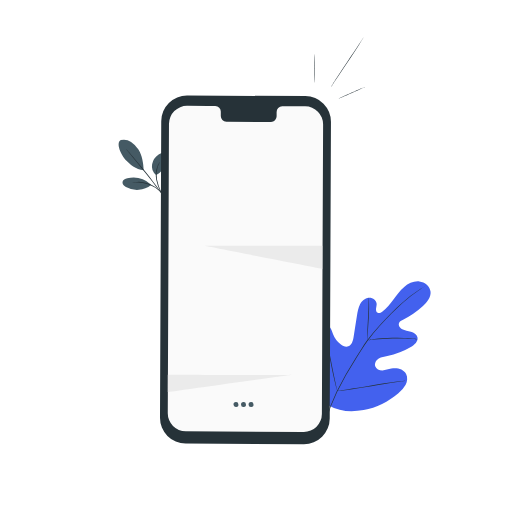
t = 0.00 s
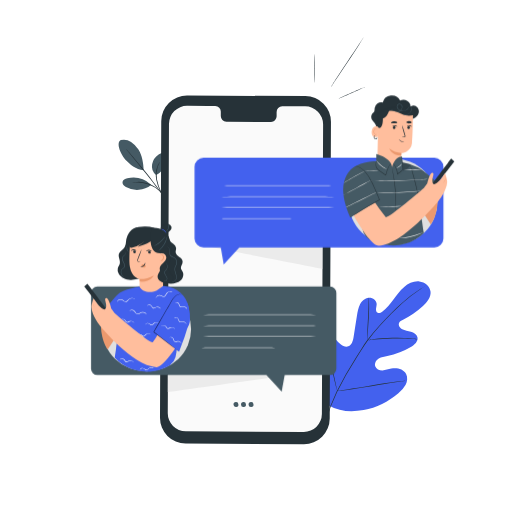
t = 1.00 s
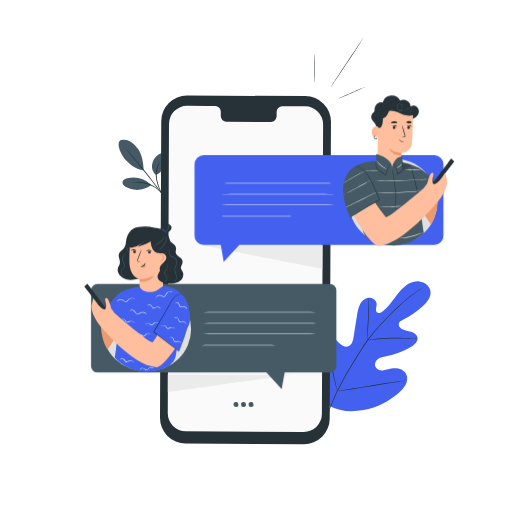
t = 1.19 s
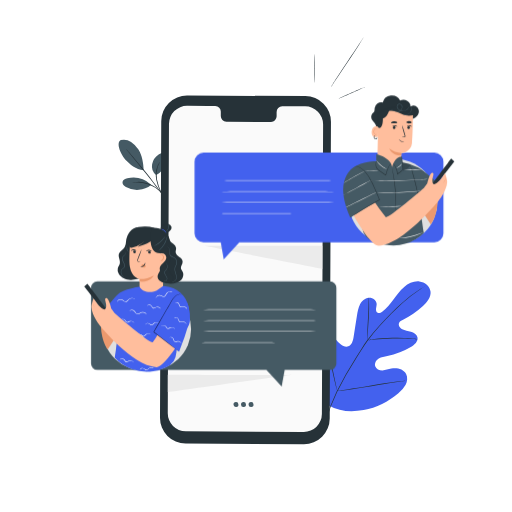
t = 1.38 s
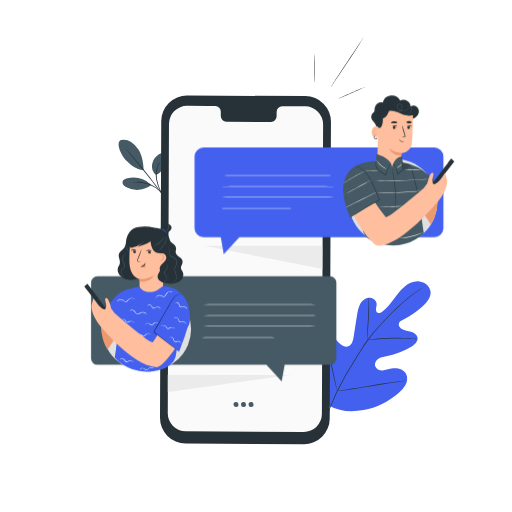
t = 1.75 s
t = 2.13 s: frame unchanged from t = 1.38 s, image omitted

The animated SVG that drew these frames (rendered in a browser with its animation timeline set to each time). Animation: 3 CSS @keyframes rules; one cycle of 2.50 s, repeats indefinitely.

<svg class="animated" id="freepik_stories-messages" xmlns="http://www.w3.org/2000/svg" viewBox="0 0 500 500" version="1.1" xmlns:xlink="http://www.w3.org/1999/xlink" xmlns:svgjs="http://svgjs.com/svgjs"><style>svg#freepik_stories-messages:not(.animated) .animable {opacity: 0;}svg#freepik_stories-messages.animated #freepik--speech-bubbles--inject-41 {animation: 1s 1 forwards ease-out slideUp,1.5s Infinite  linear floating;animation-delay: 0s,1s;}svg#freepik_stories-messages.animated #freepik--character-2--inject-41 {animation: 1s 1 forwards cubic-bezier(.36,-0.01,.5,1.38) slideLeft;animation-delay: 0s;}svg#freepik_stories-messages.animated #freepik--character-1--inject-41 {animation: 1s 1 forwards cubic-bezier(.36,-0.01,.5,1.38) slideLeft;animation-delay: 0s;}            @keyframes slideUp {                0% {                    opacity: 0;                    transform: translateY(30px);                }                100% {                    opacity: 1;                    transform: inherit;                }            }                    @keyframes floating {                0% {                    opacity: 1;                    transform: translateY(0px);                }                50% {                    transform: translateY(-10px);                }                100% {                    opacity: 1;                    transform: translateY(0px);                }            }                    @keyframes slideLeft {                0% {                    opacity: 0;                    transform: translateX(-30px);                }                100% {                    opacity: 1;                    transform: translateX(0);                }            }        </style><g id="freepik--Plants--inject-41" class="animable" style="transform-origin: 268.186px 274.348px;"><path d="M320.6,395.65c-16.93-16.49-17.21-42-12.81-64.15.74-3.7,1-7.69,3.28-10.67s6.79-4.53,9.87-2.41c2.55,1.75,3.23,5.16,4.34,8.07a21.94,21.94,0,0,0,7.36,9.76c2.17,1.62,5,2.85,7.52,1.95,3.5-1.25,4.61-5.62,5.19-9.32q1.62-10.36,3.26-20.71c.58-3.71,1.19-7.49,2.91-10.81s4.81-6.17,8.49-6.58,7.7,2.33,7.85,6.08a34.93,34.93,0,0,1-.65,4.62c-.15,1.55.29,3.37,1.68,4s3.06-.13,4.34-1c4.43-3.11,7.81-7.49,11-11.88s6.36-8.91,10.5-12.42,9.45-5.95,14.8-5.38S420,279.56,420.48,285s-3.42,10.23-7.42,13.91a83.87,83.87,0,0,1-19.88,13.58c-1.3.64-2.71,1.32-3.38,2.62-1.21,2.34.73,5.17,3,6.38,2.61,1.37,5.64,1.57,8.47,2.39s5.75,2.59,6.4,5.5c.89,4-2.92,7.47-6.46,9.56a71.68,71.68,0,0,1-22.92,8.66c-2.88.55-5.89.95-8.4,2.51s-4.37,4.66-3.47,7.48,4.16,4.22,7.1,4.16,5.74-1.2,8.63-1.78c5.4-1.08,11.91.34,14.44,5.27,1.67,3.24,1.2,7.29-.45,10.56a27.29,27.29,0,0,1-7.1,8.23c-9.72,8.22-21.41,14.21-33.88,16.37s-23.57,1.48-34.59-4.73" style="fill: rgb(67, 97, 238); transform-origin: 362.957px 338.116px;" id="elybwaqck3zh" class="animable"></path><path d="M317.6,412.13a164.56,164.56,0,0,1,11-29.51,337,337,0,0,1,19-33.54l5.44-8.53c1.79-2.8,3.56-5.58,5.47-8.18A167.55,167.55,0,0,1,370.34,318c4-4.39,7.9-8.4,11.61-12.13s7.23-7.12,10.58-10.08a133,133,0,0,1,16.8-12.8c2.1-1.35,3.76-2.35,4.89-3l1.3-.75A2.73,2.73,0,0,1,416,279a3,3,0,0,1-.42.3l-1.26.8c-1.11.69-2.74,1.72-4.81,3.11a138.87,138.87,0,0,0-16.63,12.94c-3.32,3-6.81,6.39-10.5,10.12s-7.59,7.77-11.54,12.15a169.72,169.72,0,0,0-11.72,14.32c-1.89,2.59-3.65,5.35-5.44,8.15s-3.59,5.65-5.43,8.53a347.12,347.12,0,0,0-19,33.45,167.62,167.62,0,0,0-11.14,29.35" style="fill: rgb(38, 50, 56); transform-origin: 366.8px 345.61px;" id="elqtzjs378uyh" class="animable"></path><path d="M358.74,332.37a8.2,8.2,0,0,1-.1-1.64c0-1.05,0-2.58,0-4.46.08-3.77.37-9,.7-14.71s.56-10.92.58-14.69c0-1.88,0-3.4,0-4.45a7.07,7.07,0,0,1,.06-1.64,8.24,8.24,0,0,1,.21,1.63c.1,1,.17,2.57.22,4.46.1,3.77,0,9-.38,14.73s-.66,10.78-.91,14.69c-.09,1.76-.17,3.25-.24,4.45A7,7,0,0,1,358.74,332.37Z" style="fill: rgb(38, 50, 56); transform-origin: 359.54px 311.575px;" id="elhwb0n4ipki7" class="animable"></path><path d="M407.77,331.27a9.72,9.72,0,0,1-1.93-.08c-1.24-.09-3-.24-5.25-.34-4.44-.24-10.57-.36-17.35-.2s-12.9.59-17.33,1c-2.21.2-4,.41-5.23.55a10.31,10.31,0,0,1-1.94.15,10.88,10.88,0,0,1,1.9-.42c1.23-.22,3-.5,5.22-.77,4.43-.56,10.57-1.05,17.37-1.23a170.7,170.7,0,0,1,17.39.41c2.22.17,4,.38,5.25.56A9.89,9.89,0,0,1,407.77,331.27Z" style="fill: rgb(38, 50, 56); transform-origin: 383.255px 331.109px;" id="elu8ixjooci1j" class="animable"></path><path d="M329.37,381.84s-.1-.21-.23-.63-.32-1.11-.54-1.86c-.45-1.61-1.05-4-1.75-6.87-1.4-5.83-3.08-13.93-4.82-22.91s-3.35-17.08-4.63-22.93c-.63-2.84-1.15-5.18-1.53-6.92-.17-.75-.3-1.38-.41-1.89a2.54,2.54,0,0,1-.1-.67,2.27,2.27,0,0,1,.24.64c.14.5.31,1.11.53,1.85.45,1.61,1.05,4,1.75,6.88,1.4,5.82,3.09,13.93,4.82,22.91s3.35,17.08,4.63,22.93c.63,2.84,1.15,5.18,1.53,6.92.17.75.3,1.37.41,1.88A2.63,2.63,0,0,1,329.37,381.84Z" style="fill: rgb(38, 50, 56); transform-origin: 322.365px 349.5px;" id="elcltk5h8163h" class="animable"></path><path d="M395.92,371.82a2.57,2.57,0,0,1-.67.15l-1.94.32-7.13,1.08c-6,.92-14.31,2.29-23.48,3.8s-17.49,2.81-23.53,3.6c-3,.4-5.47.7-7.16.87l-2,.19a2.22,2.22,0,0,1-.68,0,3.22,3.22,0,0,1,.67-.15l1.93-.32,7.13-1.08c6-.92,14.32-2.28,23.49-3.8s17.49-2.81,23.53-3.6c3-.4,5.46-.7,7.16-.87l2-.18A2.15,2.15,0,0,1,395.92,371.82Z" style="fill: rgb(38, 50, 56); transform-origin: 362.625px 376.827px;" id="elvvdg16hr6qd" class="animable"></path><path d="M152.38,170.79a11.13,11.13,0,0,1-3.83-10.5,14.8,14.8,0,0,1,6.36-9.48c1.49-1,3.34-1.84,5.08-1.33a4.78,4.78,0,0,1,3.08,3.72,9.64,9.64,0,0,1-.58,5c-1.9,5.48-4.74,10.44-10.11,12.62" style="fill: rgb(69, 90, 100); transform-origin: 155.777px 160.073px;" id="el5kbqy0repm3" class="animable"></path><path d="M147.31,180.15a26,26,0,0,0-23-6c-2,.47-4.35,1.55-4.68,3.62s1.51,3.84,3.33,4.9a22.26,22.26,0,0,0,24.61-2" style="fill: rgb(69, 90, 100); transform-origin: 133.581px 179.497px;" id="elmi2dz4y3sje" class="animable"></path><path d="M118,136.81A13.06,13.06,0,0,1,128,138.55a22.92,22.92,0,0,1,7.2,7.52c3.62,5.72,4.9,13.42,5.06,20.19-7.52-.3-13.94-6.21-17-9.42-4.86-5.06-10.56-17.15-5.32-20" style="fill: rgb(69, 90, 100); transform-origin: 128.056px 151.368px;" id="elcoijh2klnoq" class="animable"></path><path d="M158.68,190.38a27.69,27.69,0,0,1-1.88-2.84,47.66,47.66,0,0,1-4.23-12.07,23.87,23.87,0,0,1,.94-12.73,15.63,15.63,0,0,1,1.81-3.45,4.74,4.74,0,0,1,.93-1.09,33.32,33.32,0,0,0-2.24,4.72,25.18,25.18,0,0,0-.7,12.42,55.55,55.55,0,0,0,4,12" style="fill: rgb(38, 50, 56); transform-origin: 155.394px 174.29px;" id="elr0b7i0nz61f" class="animable"></path><path d="M158.75,190.47l-3.92-5.05c-3.29-4.27-7.86-10.16-13-16.6s-9.85-12.2-13.27-16.36l-4-5a13.51,13.51,0,0,1-1.42-1.87,14.92,14.92,0,0,1,1.64,1.68c1,1.12,2.47,2.75,4.24,4.79,3.53,4.08,8.32,9.8,13.46,16.24s9.63,12.39,12.82,16.75c1.6,2.18,2.87,4,3.73,5.19" style="fill: rgb(38, 50, 56); transform-origin: 141.085px 168.03px;" id="el2ureiq8j9ph" class="animable"></path><path d="M129,178.58a4.24,4.24,0,0,1,1.3-.4,10,10,0,0,1,1.57-.3,19.19,19.19,0,0,1,2.11-.23,27.47,27.47,0,0,1,5.53.21,31.6,31.6,0,0,1,6.55,1.71,32.13,32.13,0,0,1,6,3.17,27.45,27.45,0,0,1,4.21,3.58,18.8,18.8,0,0,1,1.41,1.59,12.22,12.22,0,0,1,1,1.28c.49.73.42,1.07.38,1.1a44.55,44.55,0,0,0-3.12-3.59,30.78,30.78,0,0,0-4.22-3.38,33.29,33.29,0,0,0-5.87-3,33.78,33.78,0,0,0-6.39-1.73,29.64,29.64,0,0,0-5.4-.36C130.9,178.26,129,178.72,129,178.58Z" style="fill: rgb(38, 50, 56); transform-origin: 144.044px 183.943px;" id="elp5fysj9vik9" class="animable"></path></g><g id="freepik--Device--inject-41" class="animable" style="transform-origin: 256.285px 235.05px;"><path d="M296.74,433.74l-115.5-.54a25.15,25.15,0,0,1-25-25.26l1.22-289.57A25.16,25.16,0,0,1,182.7,93.32l115.5.53a25.17,25.17,0,0,1,25,25.27L322,408.68A25.17,25.17,0,0,1,296.74,433.74Z" style="fill: rgb(38, 50, 56); transform-origin: 239.72px 263.53px;" id="el0ujjrrcinbuk" class="animable"></path><path d="M298,103.85l-22.4-.11a5.56,5.56,0,0,0-5.46,5.66l0,4.06a5.56,5.56,0,0,1-5.46,5.66l-43.65-.2a5.57,5.57,0,0,1-5.41-5.71l0-4.06a5.57,5.57,0,0,0-5.42-5.71l-7.87,0-19.6-.09a17.64,17.64,0,0,0-17.71,17.55l-1.19,282.63a17.63,17.63,0,0,0,17.54,17.7l115.27.53a17.62,17.62,0,0,0,17.7-17.54l1.19-282.64A17.6,17.6,0,0,0,298,103.85Z" style="fill: rgb(250, 250, 250); transform-origin: 239.68px 262.555px;" id="el3zo34xj06rm" class="animable"></path><path d="M232.8,394.66a2.41,2.41,0,1,1-2.37-2.05A2.24,2.24,0,0,1,232.8,394.66Z" style="fill: rgb(69, 90, 100); transform-origin: 230.417px 395.018px;" id="elvi0p0ux4s7" class="animable"></path><path d="M240.17,394.7a2.41,2.41,0,1,1-2.37-2.06A2.24,2.24,0,0,1,240.17,394.7Z" style="fill: rgb(69, 90, 100); transform-origin: 237.786px 395.048px;" id="elnznxiejvmk" class="animable"></path><path d="M247.54,394.73a2.41,2.41,0,1,1-2.37-2.05A2.23,2.23,0,0,1,247.54,394.73Z" style="fill: rgb(69, 90, 100); transform-origin: 245.157px 395.088px;" id="elp1bk2wo2jqe" class="animable"></path><path d="M199.52,240.1c1.88.27,115.18,22.49,115.18,22.49V240.1Z" style="fill: rgb(235, 235, 235); transform-origin: 257.11px 251.345px;" id="ely9g3y5vfnv" class="animable"></path><path d="M163.87,382.9S287.13,365.46,286.05,366s-122.18,0-122.18,0Z" style="fill: rgb(235, 235, 235); transform-origin: 224.964px 374.444px;" id="elk69w6evl3ci" class="animable"></path><path d="M307,52.91c.14,0,.26,6.23.26,13.91s-.12,13.92-.26,13.92-.26-6.23-.26-13.92S306.86,52.91,307,52.91Z" style="fill: rgb(38, 50, 56); transform-origin: 307px 66.825px;" id="elf9h48vvem5d" class="animable"></path><path d="M356.33,84.94c.06.13-5.6,2.75-12.63,5.85s-12.78,5.52-12.84,5.38,5.6-2.75,12.63-5.85S356.27,84.8,356.33,84.94Z" style="fill: rgb(38, 50, 56); transform-origin: 343.595px 90.555px;" id="ellrs5oy6spjb" class="animable"></path><path d="M355.08,36.36a2,2,0,0,1-.26.54c-.23.38-.51.87-.86,1.47-.75,1.28-1.86,3.11-3.26,5.35-2.8,4.5-6.83,10.6-11.4,17.26s-8.63,12.73-11.51,17.17c-1.41,2.17-2.56,4-3.4,5.26l-.94,1.42a2.44,2.44,0,0,1-.36.48,3.45,3.45,0,0,1,.27-.54c.23-.38.51-.87.86-1.47.74-1.28,1.86-3.1,3.26-5.35,2.8-4.5,6.83-10.6,11.39-17.26S347.51,48,350.39,43.53l3.4-5.27.94-1.42A3.61,3.61,0,0,1,355.08,36.36Z" style="fill: rgb(38, 50, 56); transform-origin: 339.085px 60.835px;" id="el871ou5zoidp" class="animable"></path></g><g id="freepik--speech-bubbles--inject-41" class="animable animator-active" style="transform-origin: 260.97px 268.295px;"><path d="M424.23,154.09H198.78a8.81,8.81,0,0,0-8.81,8.82v69.93a8.81,8.81,0,0,0,8.81,8.82h16.8c1.35,7.3,2.93,16.51,2.93,16.51l15.2-16.51H424.23a8.81,8.81,0,0,0,8.81-8.82V162.91A8.81,8.81,0,0,0,424.23,154.09Z" style="fill: rgb(67, 97, 238); transform-origin: 311.505px 206.13px;" id="el75n5499nve4" class="animable"></path><path d="M331.21,192c0,.14-26.83.26-59.92.26s-59.93-.12-59.93-.26,26.83-.27,59.93-.27S331.21,191.88,331.21,192Z" style="fill: rgb(245, 245, 245); transform-origin: 271.285px 191.995px;" id="elh8bmfku0sub" class="animable"></path><path d="M331.21,181.28c0,.14-26.83.26-59.92.26s-59.93-.12-59.93-.26,26.83-.26,59.93-.26S331.21,181.13,331.21,181.28Z" style="fill: rgb(245, 245, 245); transform-origin: 271.285px 181.28px;" id="el3ktskocgvij" class="animable"></path><path d="M331.21,202.66c0,.14-26.83.26-59.92.26s-59.93-.12-59.93-.26,26.83-.26,59.93-.26S331.21,202.51,331.21,202.66Z" style="fill: rgb(245, 245, 245); transform-origin: 271.285px 202.66px;" id="el3tlyfxr3n7g" class="animable"></path><path d="M289.86,213.67c0,.14-17.57.26-39.25.26s-39.25-.12-39.25-.26,17.57-.26,39.25-.26S289.86,213.52,289.86,213.67Z" style="fill: rgb(245, 245, 245); transform-origin: 250.61px 213.67px;" id="ellr4ygcho9tm" class="animable"></path><path d="M322.36,279.82H95.07A6.16,6.16,0,0,0,88.9,286v74a6.17,6.17,0,0,0,6.17,6.17H260.15l15,16.33s1.57-9.18,2.9-16.33h44.28a6.17,6.17,0,0,0,6.17-6.17V286A6.16,6.16,0,0,0,322.36,279.82Z" style="fill: rgb(69, 90, 100); transform-origin: 208.7px 331.16px;" id="elo03a3lyhgxe" class="animable"></path><path d="M313.45,318c0,.14-26.83.26-59.93.26s-59.93-.12-59.93-.26,26.83-.26,59.93-.26S313.45,317.82,313.45,318Z" style="fill: rgb(245, 245, 245); transform-origin: 253.52px 318px;" id="el4z77r9tihrv" class="animable"></path><path d="M313.45,307.22c0,.14-26.83.26-59.93.26s-59.93-.12-59.93-.26,26.83-.26,59.93-.26S313.45,307.07,313.45,307.22Z" style="fill: rgb(245, 245, 245); transform-origin: 253.52px 307.22px;" id="elswtjummzx3" class="animable"></path><path d="M313.45,328.6c0,.14-26.83.26-59.93.26s-59.93-.12-59.93-.26,26.83-.26,59.93-.26S313.45,328.46,313.45,328.6Z" style="fill: rgb(245, 245, 245); transform-origin: 253.52px 328.6px;" id="eltb3gb92mod" class="animable"></path><path d="M272.1,339.61c0,.15-17.57.26-39.25.26s-39.26-.11-39.26-.26,17.58-.26,39.26-.26S272.1,339.47,272.1,339.61Z" style="fill: rgb(245, 245, 245); transform-origin: 232.845px 339.61px;" id="el6br1y643nlv" class="animable"></path></g><g id="freepik--character-2--inject-41" class="animable" style="transform-origin: 389.417px 166.626px;"><path d="M367.55,124.43c.14-1.84-1.5-4.37-3-5.83a6,6,0,0,1-1.67-6.37c.61-2.27,2.05-2.1,2.62-3.44a10.16,10.16,0,0,0,.33-3.18,6.64,6.64,0,0,1,7.92-5.64,9.19,9.19,0,0,1,17-1.77A7.07,7.07,0,0,1,401,103.94a5.16,5.16,0,0,1,6.7,1,6.35,6.35,0,0,1,.48,7,8.28,8.28,0,0,1-6,4,12.16,12.16,0,0,1-7.21-1.31,23,23,0,0,1-5.92-4.47" style="fill: rgb(38, 50, 56); transform-origin: 385.788px 108.843px;" id="el9055ctvar7v" class="animable"></path><ellipse cx="383.9" cy="197.07" rx="43.29" ry="42.28" style="fill: rgb(224, 224, 224); transform-origin: 383.9px 197.07px;" id="el140crmbaja7k" class="animable"></ellipse><path d="M427.37,197.1l-4.79-12.28-17.17,10.79,15.3,23.59S426.93,211.12,427.37,197.1Z" style="fill: rgb(235, 153, 110); transform-origin: 416.39px 202.01px;" id="ellei18kfhuv" class="animable"></path><path d="M380,170.5h0a11.52,11.52,0,0,0,11.57-10.89c.25-5.09.47-10,.47-10s9.44-.68,10.31-9.92,1-30.59,1-30.59h0a32.75,32.75,0,0,0-32.9,1.43l-.9.57-1.09,47.8A11.52,11.52,0,0,0,380,170.5Z" style="fill: rgb(255, 190, 157); transform-origin: 385.905px 137.924px;" id="ellnt92u1swbn" class="animable"></path><path d="M385.38,123.32a1.34,1.34,0,1,1-1.72.85A1.36,1.36,0,0,1,385.38,123.32Z" style="fill: rgb(38, 50, 56); transform-origin: 384.935px 124.587px;" id="elt51tdxjz9c" class="animable"></path><path d="M388,123.8c-.16.15-1-.61-2.32-.69s-2.26.52-2.39.35.1-.36.52-.64a3.17,3.17,0,0,1,1.93-.48,3.13,3.13,0,0,1,1.83.75C387.92,123.43,388.05,123.73,388,123.8Z" style="fill: rgb(38, 50, 56); transform-origin: 385.632px 123.075px;" id="el770xwlqsxll" class="animable"></path><path d="M399.48,123.32a1.34,1.34,0,1,1-1.72.85A1.36,1.36,0,0,1,399.48,123.32Z" style="fill: rgb(38, 50, 56); transform-origin: 399.035px 124.587px;" id="eltm6jwkqtbq" class="animable"></path><path d="M402.24,123.82c-.15.16-1-.6-2.32-.68s-2.26.52-2.39.35.1-.36.53-.64a3.12,3.12,0,0,1,1.92-.48,3.19,3.19,0,0,1,1.84.75C402.2,123.46,402.32,123.76,402.24,123.82Z" style="fill: rgb(38, 50, 56); transform-origin: 399.879px 123.101px;" id="elhrmbh4dcqjf" class="animable"></path><path d="M392.54,133.81a6.21,6.21,0,0,1,2.11-.27c.34,0,.61-.06.65-.24a1.74,1.74,0,0,0-.16-1c-.26-.87-.53-1.75-.81-2.67-1.1-3.8-1.83-6.92-1.64-7s1.25,3,2.35,6.78c.26.92.5,1.81.75,2.68a2.12,2.12,0,0,1,.07,1.4.9.9,0,0,1-.63.49,2.37,2.37,0,0,1-.58,0A6.25,6.25,0,0,1,392.54,133.81Z" style="fill: rgb(38, 50, 56); transform-origin: 394.243px 128.317px;" id="elbkmmsor2rm5" class="animable"></path><path d="M392,149.49a21.89,21.89,0,0,1-11.88-4.41s2.33,6.89,11.71,6.81Z" style="fill: rgb(235, 153, 110); transform-origin: 386.06px 148.485px;" id="elissf7qpuyu" class="animable"></path><path d="M369.27,124.68a1.4,1.4,0,0,0-1.32-1.43c-1.74-.08-4.6.55-5,5.31-.52,6.8,6.12,5.23,6.15,5S369.24,127.33,369.27,124.68Z" style="fill: rgb(255, 190, 157); transform-origin: 366.096px 128.561px;" id="el6z1348x4gm" class="animable"></path><path d="M367.68,130.89s-.13.08-.34.15a1.16,1.16,0,0,1-.89,0,2.93,2.93,0,0,1-1.17-2.74,3.87,3.87,0,0,1,.46-1.67,1.4,1.4,0,0,1,1-.84.6.6,0,0,1,.68.38c.08.19,0,.33.06.34s.16-.1.12-.39a.72.72,0,0,0-.24-.44.91.91,0,0,0-.64-.23,1.68,1.68,0,0,0-1.33,1,3.84,3.84,0,0,0-.56,1.86,3.09,3.09,0,0,0,1.52,3.07,1.32,1.32,0,0,0,1.11-.1C367.65,131.06,367.7,130.91,367.68,130.89Z" style="fill: rgb(235, 153, 110); transform-origin: 366.244px 128.454px;" id="ell9s9sq2u05q" class="animable"></path><path d="M381.88,120.17c.34.44,1.52.24,3.06.17s2.73-.06,3-.54-1.16-1.63-3.14-1.46S381.5,119.72,381.88,120.17Z" style="fill: rgb(38, 50, 56); transform-origin: 384.894px 119.385px;" id="elmvmdbb6v87o" class="animable"></path><path d="M396.86,119.72c.18.59,1.31.77,2.56.76s2.37-.23,2.54-.83-1-1.41-2.57-1.39S396.67,119.14,396.86,119.72Z" style="fill: rgb(38, 50, 56); transform-origin: 399.408px 119.37px;" id="el0rr8eruzrj3d" class="animable"></path><path d="M404.62,112s-5.61,2.72-12.9-.92c-4.79-2.39-10.36-3.56-11.59-2.6s-1.49,5.9-6.23,7.34c0,0,.32,9.4-3.43,9.07S369.06,110,369.06,110l9.18-4.48,10-1.89,9.43,1.33,7.3,2Z" style="fill: rgb(38, 50, 56); transform-origin: 386.654px 114.264px;" id="elqtad0ayjdfn" class="animable"></path><path d="M341.81,166.48c9.81-10.09,27.07-9,27.07-9l14.31,10.25,8.11-9.45a52.75,52.75,0,0,1,16.52,5.11l.55.17v.11c6.28,3.41,15.16,11.59,23.63,19.52l-10.13,9.4-11.22,10a.27.27,0,0,1,0,.2c-.11.61,1.56,14.3,3.28,24.7a42.22,42.22,0,0,1-37.68,11.39c-4.59-.81-6.81-1.92-11.06-3a15.39,15.39,0,0,1-11.39-13.55h0c-.76-8.72-1.34-19.52-1.34-19.52" style="fill: rgb(69, 90, 100); transform-origin: 386.905px 198.548px;" id="elepyo0z6u21w" class="animable"></path><path d="M400.27,160.05a10.46,10.46,0,0,1,.62,1.61c.37,1,.86,2.57,1.45,4.46,1.18,3.78,2.69,9,4.11,14.93s2.49,11.26,3.16,15.16c.34,2,.59,3.54.74,4.64a11.21,11.21,0,0,1,.19,1.71,10.37,10.37,0,0,1-.39-1.68c-.23-1.17-.53-2.72-.9-4.6-.77-3.88-1.89-9.23-3.31-15.11S403.08,170,402,166.23l-1.3-4.51A12.34,12.34,0,0,1,400.27,160.05Z" style="fill: rgb(38, 50, 56); transform-origin: 405.405px 181.305px;" id="elfsia4tlqql7" class="animable"></path><path d="M409.48,196.1c-.09-.11,4.19-3.75,9.56-8.12s9.79-7.83,9.88-7.72-4.18,3.75-9.55,8.12S409.58,196.21,409.48,196.1Z" style="fill: rgb(38, 50, 56); transform-origin: 419.2px 188.18px;" id="elo4tnivrk9z" class="animable"></path><g id="elgcqybsy5ghv"><path d="M354.76,180.32,346,209.19l3.27,1.7,3.22-8.16S355.77,185.57,354.76,180.32Z" style="opacity: 0.2; transform-origin: 350.477px 195.605px;" class="animable"></path></g><g id="elt1lfe153le"><g style="opacity: 0.2; transform-origin: 393.625px 163.272px;" class="animable"><path d="M399.32,160.07c4.73,2.49-7.13,8.49-12.48,8.33l3.89-10.26S397.73,159.23,399.32,160.07Z" id="el0z29zzzx3ezs" class="animable" style="transform-origin: 393.625px 163.272px;"></path></g></g><path d="M367.47,158.14v-7.65s14.93,3.85,15.47,12.78c0,0,1.9-9.88,9.6-10.35l1.09,13.89-9,7.8H375.6l-7.19-6.21-.94-9.64" style="fill: rgb(69, 90, 100); transform-origin: 380.55px 162.55px;" id="el74cipfx37zm" class="animable"></path><path d="M386.31,206.13a8.74,8.74,0,0,1,0-1.64c0-1.06,0-2.59.05-4.48,0-3.77-.11-9-.58-14.73s-1.23-10.91-1.86-14.63c-.32-1.79-.59-3.27-.79-4.4a9,9,0,0,1-.24-1.63,10.67,10.67,0,0,1,.44,1.59c.26,1,.59,2.52.95,4.38a139.45,139.45,0,0,1,2,14.65,137.87,137.87,0,0,1,.42,14.78c-.05,1.89-.12,3.42-.21,4.48A11.65,11.65,0,0,1,386.31,206.13Z" style="fill: rgb(38, 50, 56); transform-origin: 384.817px 185.375px;" id="el6bv2hrr3hes" class="animable"></path><path d="M382.26,160.7a1.76,1.76,0,0,0-.89.08,3.18,3.18,0,0,0-1.5,1.91A43.77,43.77,0,0,0,377,171l-.08.34-.3-.18c-.89-.54-1.81-1.12-2.73-1.74a58.14,58.14,0,0,1-4.84-3.68,6.15,6.15,0,0,1-1.65-2.16,6.78,6.78,0,0,1-.5-2.31,13.43,13.43,0,0,1,.33-3.34,4.93,4.93,0,0,1,.33-1.19,8.15,8.15,0,0,1-.13,1.22,15.56,15.56,0,0,0-.16,3.29,6.27,6.27,0,0,0,.53,2.15,5.71,5.71,0,0,0,1.57,2c1.41,1.18,3.05,2.4,4.81,3.6.92.62,1.82,1.21,2.71,1.75l-.38.16a37.24,37.24,0,0,1,3-8.29,5.88,5.88,0,0,1,.78-1.29,2,2,0,0,1,.95-.65C382,160.44,382.28,160.69,382.26,160.7Z" style="fill: rgb(38, 50, 56); transform-origin: 374.578px 164.04px;" id="elhc7aoyz201l" class="animable"></path><path d="M392.54,152.92a5.4,5.4,0,0,1,.14,1.19l.24,3.26c.11,1.37.28,3,.56,4.79a8.05,8.05,0,0,1,.18,2.94,5.09,5.09,0,0,1-2,2.51,22,22,0,0,0-3.28,2.49l-.4.45,0-.6a17.83,17.83,0,0,0-2.21-7.44c-.95-1.71-1.73-2.58-1.67-2.63s.24.18.59.59a14.64,14.64,0,0,1,1.36,1.88,17.18,17.18,0,0,1,2.43,7.57l-.44-.15a21.11,21.11,0,0,1,3.35-2.58,4.61,4.61,0,0,0,1.78-2.22,8,8,0,0,0-.16-2.74c-.25-1.81-.38-3.46-.45-4.84s-.08-2.5-.07-3.27A4.75,4.75,0,0,1,392.54,152.92Z" style="fill: rgb(38, 50, 56); transform-origin: 388.909px 161.735px;" id="el61ni8w14eip" class="animable"></path><path d="M440.61,154.84C440,155.55,418,185,418,185l3.1,1.76,22.56-29Z" style="fill: rgb(38, 50, 56); transform-origin: 430.83px 170.8px;" id="elpqprzjor5ff" class="animable"></path><path d="M352.28,178.08s23.13,33.3,24.53,33.95c2.74,1.29,34.38-26.05,37.4-28.67.42-.56,1.28-1.73,3-4.06,0,0,2.5-11.42,5.16-10.55s-1.46,5.81.28,10.15,9.68-6,10-6.94l2.05-2.68s2.15,6.09,2,8.64c-.47,8.15-8.18,17.84-8.18,17.84s-34.63,42.9-58.35,44.23c-6.83.38-19-19-27.09-33.54a19.9,19.9,0,0,1,5.67-25.76Z" style="fill: rgb(255, 190, 157); transform-origin: 388.638px 204.349px;" id="el096hjh1tguo" class="animable"></path><path d="M432.77,179.36a33.5,33.5,0,0,1,1.48-3,31.26,31.26,0,0,1,1.5-3,18.7,18.7,0,0,1-3,6Z" style="fill: rgb(235, 153, 110); transform-origin: 434.25px 176.36px;" id="eld4q6zeodqmh" class="animable"></path><path d="M348.37,161.83s-24.83,8.83-6.37,50.58l28.66-17.3-4.08-9.76Z" style="fill: rgb(69, 90, 100); transform-origin: 352.917px 187.12px;" id="el8bh087sq0pi" class="animable"></path><path d="M346.47,162.56a8.6,8.6,0,0,1,3,.25,12.17,12.17,0,0,1,3.25,1.37,17.47,17.47,0,0,1,3.62,3,43.3,43.3,0,0,1,6.74,10.07c2.1,4.06,4.06,8.69,6.07,13.54.6,1.46,1.2,2.89,1.76,4.25l.09.22-.21.11c-8.29,4.52-15.51,8.75-20.61,11.92-2.56,1.58-4.59,2.88-6,3.78l-1.6,1a3.72,3.72,0,0,1-.58.33,3.24,3.24,0,0,1,.52-.41c.35-.26.87-.64,1.56-1.11,1.36-1,3.37-2.3,5.9-3.92,5.06-3.25,12.26-7.55,20.56-12.08l-.12.32c-.56-1.36-1.16-2.79-1.76-4.25-2-4.85-4-9.47-6-13.52a44.19,44.19,0,0,0-6.58-10,17.68,17.68,0,0,0-3.5-3A12.69,12.69,0,0,0,349.4,163,17.44,17.44,0,0,0,346.47,162.56Z" style="fill: rgb(38, 50, 56); transform-origin: 356.5px 187.461px;" id="els0j2x8codpf" class="animable"></path><path d="M399.87,100.66a1.43,1.43,0,0,1,.12.44,5.65,5.65,0,0,1,.08,1.29,6.81,6.81,0,0,1-1.9,4.33,6.74,6.74,0,0,1-6.68,1.69,5.88,5.88,0,0,1-3.42-2.48,3.52,3.52,0,0,1-.51-2.26,2.89,2.89,0,0,1,1.23-2.06,2.53,2.53,0,0,1,2.4-.16,3.08,3.08,0,0,1,1.64,1.65,4.4,4.4,0,0,1-.66,4.16,5.21,5.21,0,0,1-6.56,1.42,11.16,11.16,0,0,0-2.47-.94,3,3,0,0,0-1.91.2,9.49,9.49,0,0,0-1.42.94s.09-.13.29-.35a2.61,2.61,0,0,1,.41-.37,3.08,3.08,0,0,1,.64-.41,3.27,3.27,0,0,1,2-.3,11,11,0,0,1,2.57.9,7.59,7.59,0,0,0,1.44.47,4.38,4.38,0,0,0,1.61,0,4.66,4.66,0,0,0,3-1.81,3.91,3.91,0,0,0,.58-3.68,2.37,2.37,0,0,0-3.29-1.26,2.43,2.43,0,0,0-1,1.7,3.06,3.06,0,0,0,.44,1.93,5.43,5.43,0,0,0,3.12,2.28,6.38,6.38,0,0,0,6.28-1.49,6.75,6.75,0,0,0,1.95-4.08A14.24,14.24,0,0,0,399.87,100.66Z" style="fill: rgb(69, 90, 100); transform-origin: 389.944px 104.973px;" id="eltel7ekoz9a" class="animable"></path><path d="M394.46,138.37c0,.06-.3.2-.85.22a4.49,4.49,0,0,1-3.7-1.86c-.3-.46-.39-.79-.33-.82a11.75,11.75,0,0,0,2.19,1.74A11.59,11.59,0,0,0,394.46,138.37Z" style="fill: rgb(38, 50, 56); transform-origin: 392.011px 137.25px;" id="el1w642ez2nnv" class="animable"></path><path d="M368.24,134c.05,0,.33.44,0,1.13a1.66,1.66,0,0,1-1,.81,1.74,1.74,0,0,1-1.55-.41A1.88,1.88,0,0,1,365,134a2,2,0,0,1,.46-1.2c.48-.56,1-.62,1-.56s-.36.25-.68.78a1.55,1.55,0,0,0,.24,2,1.33,1.33,0,0,0,1.1.33,1.39,1.39,0,0,0,.82-.54C368.26,134.4,368.16,134,368.24,134Z" style="fill: rgb(38, 50, 56); transform-origin: 366.698px 134.102px;" id="eldx0opap0cdw" class="animable"></path><path d="M401.52,104a3.45,3.45,0,0,1,.48,1.84,6.13,6.13,0,0,1-5.56,6.41,3.38,3.38,0,0,1-1.89-.22c0-.09.73,0,1.84-.15a6.18,6.18,0,0,0,5.24-6C401.66,104.74,401.43,104.05,401.52,104Z" style="fill: rgb(69, 90, 100); transform-origin: 398.279px 108.149px;" id="elea9qbxi1cmc" class="animable"></path><path d="M367.7,187.7c.06.13-6.53,3.52-14.73,7.57s-14.89,7.24-15,7.11,6.52-3.52,14.72-7.58S367.64,187.57,367.7,187.7Z" style="fill: rgb(224, 224, 224); transform-origin: 352.835px 195.04px;" id="elpq5yxwdcrcl" class="animable"></path><path d="M361.69,176.36c.07.12-5.8,3.41-13.11,7.33s-13.29,7-13.35,6.87,5.8-3.41,13.11-7.33S361.62,176.23,361.69,176.36Z" style="fill: rgb(224, 224, 224); transform-origin: 348.46px 183.46px;" id="el6hs9xfl7nbm" class="animable"></path><path d="M355.88,167.19a23.47,23.47,0,0,1-2.93,1.73l-7.18,4L338.63,177a23.79,23.79,0,0,1-3,1.62,20.06,20.06,0,0,1,2.82-1.93c1.78-1.13,4.27-2.63,7.07-4.22s5.38-2.93,7.27-3.87A19.84,19.84,0,0,1,355.88,167.19Z" style="fill: rgb(224, 224, 224); transform-origin: 345.755px 172.905px;" id="elngp561wt0k" class="animable"></path><path d="M377.85,165a4.7,4.7,0,0,1-1.94-.52,15,15,0,0,1-4-2.63,27.84,27.84,0,0,1-3.26-3.54,7.34,7.34,0,0,1-1.13-1.63c.06,0,.58.49,1.41,1.4s1.95,2.15,3.33,3.38a18.2,18.2,0,0,0,3.85,2.68C377.14,164.71,377.87,164.94,377.85,165Z" style="fill: rgb(224, 224, 224); transform-origin: 372.685px 160.84px;" id="el12yd93zm08y" class="animable"></path><path d="M392.43,159.6a5.52,5.52,0,0,1-2.07,3,5.46,5.46,0,0,1-3.31,1.53,30.83,30.83,0,0,0,3-1.93A35.18,35.18,0,0,0,392.43,159.6Z" style="fill: rgb(224, 224, 224); transform-origin: 389.74px 161.865px;" id="el09dy8wuo8ior" class="animable"></path><path d="M418.44,174.65a2.33,2.33,0,0,1-.56.1l-1.61.2c-1.4.16-3.43.35-5.93.55-5,.4-12,.79-19.63,1.07s-14.62.37-19.66.33c-2.51,0-4.55-.07-5.95-.12l-1.62-.08a2.26,2.26,0,0,1-.56-.07,2.2,2.2,0,0,1,.56,0h1.62l5.95-.05c5-.05,12-.21,19.64-.48s14.6-.62,19.62-.92l5.94-.38,1.62-.1A2.11,2.11,0,0,1,418.44,174.65Z" style="fill: rgb(224, 224, 224); transform-origin: 390.68px 175.778px;" id="eljqq7ss5x38" class="animable"></path><path d="M410.54,186.51a12.34,12.34,0,0,1-1.64.26c-1.07.13-2.61.29-4.51.47-3.81.35-9.08.71-14.91.95s-11.12.29-15,.25c-1.91,0-3.46-.06-4.53-.1a9.68,9.68,0,0,1-1.66-.13,11.67,11.67,0,0,1,1.66-.08l4.53-.06c3.82,0,9.1-.17,14.92-.4s11.1-.54,14.91-.8l4.52-.31A9.11,9.11,0,0,1,410.54,186.51Z" style="fill: rgb(224, 224, 224); transform-origin: 389.415px 187.472px;" id="el4fu5yc6440d" class="animable"></path><path d="M392.61,201.13a19.45,19.45,0,0,1-3.31.47c-2.06.21-4.9.44-8.05.6s-6,.21-8.07.2a19.48,19.48,0,0,1-3.34-.13,21,21,0,0,1,3.33-.24l8.05-.35,8-.45A24.75,24.75,0,0,1,392.61,201.13Z" style="fill: rgb(224, 224, 224); transform-origin: 381.225px 201.766px;" id="eln4xfyj74sc" class="animable"></path><path d="M369.7,166.43c0,.15-3.07.18-6.85.34s-6.83.37-6.85.22a51.27,51.27,0,0,1,13.7-.56Z" style="fill: rgb(224, 224, 224); transform-origin: 362.85px 166.624px;" id="elghs6idhql3" class="animable"></path><path d="M411.88,165.89a77.47,77.47,0,0,1-8.88.22,75.47,75.47,0,0,1-8.89-.29,76.23,76.23,0,0,1,8.89-.23A73.68,73.68,0,0,1,411.88,165.89Z" style="fill: rgb(224, 224, 224); transform-origin: 402.995px 165.85px;" id="elkl97yujk45" class="animable"></path><path d="M413.42,226.74a4.36,4.36,0,0,1-.91.52c-.6.31-1.49.72-2.6,1.19a57.68,57.68,0,0,1-9,2.87,58.53,58.53,0,0,1-9.34,1.35c-1.2.07-2.18.09-2.86.07a4.31,4.31,0,0,1-1-.07c0-.08,1.48-.14,3.87-.37a73.43,73.43,0,0,0,9.25-1.49,70.45,70.45,0,0,0,9-2.71C412,227.26,413.39,226.66,413.42,226.74Z" style="fill: rgb(224, 224, 224); transform-origin: 400.565px 229.74px;" id="elgqbrjvlkb79" class="animable"></path></g><g id="freepik--character-1--inject-41" class="animable" style="transform-origin: 134.415px 290.64px;"><ellipse cx="143.29" cy="321.55" rx="43.29" ry="41.3" style="fill: rgb(224, 224, 224); transform-origin: 143.29px 321.55px;" id="elcqlkhumqg4e" class="animable"></ellipse><path d="M134.47,222c-6.86.36-9.56,7.52-10.38,9.12a13.84,13.84,0,0,0-1.1,5.24,11.3,11.3,0,0,1-1.32,5.17c-1.51,2.41-4.69,3.66-5.55,6.37-1,3.07,1.53,6.35.86,9.5-.36,1.69-1.59,3.08-2,4.75a7,7,0,0,0,.93,5.19c2.25,3.88,6.93,5.82,11.41,6s8.86-1.18,13.15-2.5" style="fill: rgb(38, 50, 56); transform-origin: 127.649px 247.678px;" id="el5cvgjcg7v7q" class="animable"></path><path d="M164.69,230.88a4.3,4.3,0,0,0,1,4.43,27.88,27.88,0,0,0,3.72,3,6.1,6.1,0,0,1,2.54,3.93c.13,1.46-.61,2.92-.41,4.37.52,3.75,6.49,4.87,6.8,8.63.22,2.51-2.36,4.82-1.64,7.23A11.49,11.49,0,0,0,178.2,265c1.7,2.82.55,6.7-1.91,8.88s-5.86,2.95-9.14,3.1c-2.76.12-5.9-.33-7.52-2.56-1.49-2.05-1.18-4.83-.89-7.34,1.39-11.72,1.15-23.56.92-35.36" style="fill: rgb(38, 50, 56); transform-origin: 168.753px 253.939px;" id="elwmdyr9w9f9r" class="animable"></path><path d="M136.28,285.11c.05-6.16,0-12.64,0-12.64s-7.91-1.41-9.44-11.77c-1.45-9.89,1-31.15,1-31.15h0c11.47-4.53,24.39-2.78,32.42,6.45h0L159,286c-.14,5.8-5.25,10.3-11.46,10.1h0C141.27,295.89,136.23,291,136.28,285.11Z" style="fill: rgb(255, 190, 157); transform-origin: 143.321px 261.63px;" id="el30puokgstup" class="animable"></path><path d="M130,245.87a1.33,1.33,0,0,0,1.26,1.36,1.28,1.28,0,0,0,1.39-1.18,1.34,1.34,0,0,0-1.27-1.36A1.27,1.27,0,0,0,130,245.87Z" style="fill: rgb(38, 50, 56); transform-origin: 131.325px 245.96px;" id="el0o1kjcr89emh" class="animable"></path><path d="M127.87,244.85c.16.17,1.17-.56,2.6-.54,2.69.39,2.64.8,2.62.57.08-.07-.08-.39-.54-.72a3.6,3.6,0,0,0-2.09-.68,3.54,3.54,0,0,0-2.08.65C127.94,244.46,127.79,244.77,127.87,244.85Z" style="fill: rgb(38, 50, 56); transform-origin: 130.48px 244.213px;" id="elsvoypzfz8er" class="animable"></path><path d="M144.62,246.3a1.32,1.32,0,0,0,1.26,1.35,1.26,1.26,0,0,0,1.38-1.18,1.33,1.33,0,0,0-1.26-1.36A1.28,1.28,0,0,0,144.62,246.3Z" style="fill: rgb(38, 50, 56); transform-origin: 145.94px 246.381px;" id="eldh0ban46km6" class="animable"></path><path d="M142.76,245.34c.16.18,1.18-.56,2.6-.54s2.47.75,2.63.58-.09-.39-.54-.73a3.59,3.59,0,0,0-2.1-.67,3.5,3.5,0,0,0-2.08.64C142.83,245,142.68,245.26,142.76,245.34Z" style="fill: rgb(38, 50, 56); transform-origin: 145.389px 244.693px;" id="elhsgg5nodxkt" class="animable"></path><path d="M137.45,255.59a8.64,8.64,0,0,0-2.31-.45c-.36,0-.71-.12-.77-.37a1.93,1.93,0,0,1,.26-1.08l1.11-2.76a49.46,49.46,0,0,0,2.51-7.24c-.16-.06-1.54,3.09-3.09,7-.37,1-.72,1.9-1.06,2.78a2.08,2.08,0,0,0-.21,1.43.89.89,0,0,0,.6.54,2,2,0,0,0,.61.09A9.35,9.35,0,0,0,137.45,255.59Z" style="fill: rgb(38, 50, 56); transform-origin: 136.047px 249.663px;" id="elsffirfwln6" class="animable"></path><path d="M136.27,272.47a26.34,26.34,0,0,0,13.9-3.53s-3.44,7.07-13.79,6Z" style="fill: rgb(235, 153, 110); transform-origin: 143.22px 271.995px;" id="eljv5ests66s" class="animable"></path><path d="M138,259a2.59,2.59,0,0,1,2.32-.93A2.36,2.36,0,0,1,142,259a1.5,1.5,0,0,1,.09,1.71,1.75,1.75,0,0,1-1.88.45,5.4,5.4,0,0,1-1.81-1.11,1.63,1.63,0,0,1-.4-.43.47.47,0,0,1,0-.53" style="fill: rgb(235, 153, 110); transform-origin: 140.117px 259.658px;" id="elo3ukcds0769" class="animable"></path><path d="M141.65,256.62c-.24,0-.26,1.54-1.6,2.62s-3,.9-3,1.11.37.31,1.06.33a3.78,3.78,0,0,0,2.51-.84,3.37,3.37,0,0,0,1.23-2.19C141.92,257,141.75,256.61,141.65,256.62Z" style="fill: rgb(38, 50, 56); transform-origin: 139.458px 258.651px;" id="eli7kvt6r4zi" class="animable"></path><path d="M155.76,228.62c-3.78,5.4-13.81,10.95-21,12.24.83-1.1,5.24-3.82,6.08-4.92-3.25,2.42-7.91,5.68-12.22,5.89a2.56,2.56,0,0,1-1.49-.23,2,2,0,0,1-.75-1.62,42.66,42.66,0,0,1,.3-9.38,10.35,10.35,0,0,1,3.73-6.69c2.77-2.14,6.72-2.66,10.45-2.75a23.54,23.54,0,0,1,9.21,1.24c2.86,1.12,5.31,3.35,5.73,6" style="fill: rgb(38, 50, 56); transform-origin: 141.025px 231.484px;" id="elwmbwb9qwqp" class="animable"></path><path d="M166.62,252.81a57.4,57.4,0,0,0,1-6.92c.31-5.34-1.23-25-19.64-23.46l-.75,5.61s-2.84,19.19,9.07,19.33a21.33,21.33,0,0,0,6,11.28s3.12-.09,4.24-5.84" style="fill: rgb(38, 50, 56); transform-origin: 157.293px 240.497px;" id="elixhcilcu9mj" class="animable"></path><path d="M156.33,247.37a6.28,6.28,0,0,1,3.33.25,4.33,4.33,0,0,1,2.41,2.25,4.53,4.53,0,0,1,0,3.3,7.68,7.68,0,0,1-1.92,2.76,5,5,0,0,1-2,1.31,2.45,2.45,0,0,1-2.3-.38" style="fill: rgb(255, 190, 157); transform-origin: 159.116px 252.313px;" id="elfr0tg32w99a" class="animable"></path><path d="M156.86,254.09c-.13,0,.35.71,1.36.45a2.12,2.12,0,0,0,1.26-1.08,4.81,4.81,0,0,0,.58-1.82,2.93,2.93,0,0,0-.45-2,1.88,1.88,0,0,0-1.44-.87c-1,0-1.37.68-1.26.7s.49-.28,1.17-.11a1.85,1.85,0,0,1,1.13,2.15c-.13,1.14-.58,2.18-1.19,2.43S156.93,254,156.86,254.09Z" style="fill: rgb(235, 153, 110); transform-origin: 158.463px 251.684px;" id="ell1k3tlowytl" class="animable"></path><path d="M158.34,226.6a6.28,6.28,0,0,0,8.49-2.24,4,4,0,0,0,.58-3,4.11,4.11,0,0,0-3.09-2.68,6.33,6.33,0,0,0-5.8,1.39,5.54,5.54,0,0,0-1.5,5.7,5,5,0,0,0,4.77,3.3" style="fill: rgb(38, 50, 56); transform-origin: 162.129px 223.773px;" id="elifnsrt5e0n8" class="animable"></path><path d="M160,256.44a15,15,0,0,0-2.86,2.47,4.92,4.92,0,0,0-1.23,3.48,9.45,9.45,0,0,1,.23,2.1,7,7,0,0,1-1.45,2.5,5.93,5.93,0,0,0,.93,6.95,9.62,9.62,0,0,0,6.81,2.76,6.83,6.83,0,0,0,4.18-1c1.72-1.2,2.38-3.46,2.43-5.57" style="fill: rgb(38, 50, 56); transform-origin: 161.503px 266.582px;" id="elkdubs71o3ob" class="animable"></path><path d="M161.26,230.73a6.64,6.64,0,0,1-1.08,1.88,21.06,21.06,0,0,1-3.55,3.88,21.42,21.42,0,0,1-4.37,2.93,7,7,0,0,1-2,.79,46.5,46.5,0,0,0,6.06-4.11A46.7,46.7,0,0,0,161.26,230.73Z" style="fill: rgb(69, 90, 100); transform-origin: 155.76px 235.47px;" id="el70h62uxdel2" class="animable"></path><path d="M163.17,230.62a7.87,7.87,0,0,1-.33,2.53,20.76,20.76,0,0,1-2.34,5.69,20.54,20.54,0,0,1-3.93,4.73,8,8,0,0,1-2.08,1.48,31.6,31.6,0,0,0,5.56-6.48A31.19,31.19,0,0,0,163.17,230.62Z" style="fill: rgb(69, 90, 100); transform-origin: 158.832px 237.835px;" id="eltikqa9vy6g" class="animable"></path><path d="M123.2,239c.15,0,.35,1.72,1,3.77s1.34,3.62,1.2,3.69A11.91,11.91,0,0,1,123.2,239Z" style="fill: rgb(69, 90, 100); transform-origin: 124.303px 242.73px;" id="el8iaoam0yyvc" class="animable"></path><path d="M167.31,274.34a3,3,0,0,0,1.52.49,3.18,3.18,0,0,0,1.76-.56,3.51,3.51,0,0,0,1.33-2,6.35,6.35,0,0,0,0-3c-.21-1.09-.63-2.21-1-3.44a8.92,8.92,0,0,1-.45-4c.23-1.46,1.18-2.65,1.64-4a5.1,5.1,0,0,0-.29-3.95,5.15,5.15,0,0,0-2.74-2.51,17.53,17.53,0,0,1-1.72-.75,3.45,3.45,0,0,1-1.37-1.22,5.85,5.85,0,0,1-.62-3.15,10.77,10.77,0,0,0-.1-2.54,4,4,0,0,0-.75-1.72,2.46,2.46,0,0,0-1.35-.84.93.93,0,0,1,.44,0,2.14,2.14,0,0,1,1.07.66,4.47,4.47,0,0,1,.88,1.79,10.3,10.3,0,0,1,.18,2.61,5.39,5.39,0,0,0,.62,2.91c.56.92,1.72,1.3,2.9,1.77a5.57,5.57,0,0,1,3,2.72,5.64,5.64,0,0,1,.34,4.35c-.52,1.43-1.44,2.57-1.64,3.88a8.58,8.58,0,0,0,.41,3.81c.35,1.2.76,2.35,1,3.48a6.85,6.85,0,0,1-.09,3.2,3.84,3.84,0,0,1-1.53,2.16,3.22,3.22,0,0,1-1.93.52,2.37,2.37,0,0,1-1.2-.39A1,1,0,0,1,167.31,274.34Z" style="fill: rgb(69, 90, 100); transform-origin: 168.027px 258.069px;" id="elysj32up8led" class="animable"></path><path d="M160.09,273.63s.13.32.61.55a1.64,1.64,0,0,0,1.94-.53,3.06,3.06,0,0,0-.16-3.13c-.57-1.13-1.7-2.24-2-3.89a2.82,2.82,0,0,1,.55-2.31c.49-.6,1.07-1,1.44-1.49a4.36,4.36,0,0,0,.7-3.2,13.44,13.44,0,0,0-.57-2.27,3.34,3.34,0,0,1-.24-.84s.19.26.42.77a9.22,9.22,0,0,1,.75,2.29,4.65,4.65,0,0,1-.67,3.53c-.43.58-1,1-1.42,1.53a2.32,2.32,0,0,0-.45,1.91c.24,1.43,1.3,2.52,1.91,3.75a3.42,3.42,0,0,1,0,3.57,1.78,1.78,0,0,1-1.27.69,1.8,1.8,0,0,1-1.06-.2C160.07,274,160.07,273.62,160.09,273.63Z" style="fill: rgb(69, 90, 100); transform-origin: 161.858px 265.546px;" id="el81588p5c52o" class="animable"></path><path d="M120.89,271a4.56,4.56,0,0,1-.82-.81,10.13,10.13,0,0,1-1.74-2.63,5.17,5.17,0,0,1-.42-2.18,3.85,3.85,0,0,1,.88-2.43c.62-.71,1.52-1.09,2.06-1.76a2.93,2.93,0,0,0,.41-2.57,10.73,10.73,0,0,0-1.09-2.64,9,9,0,0,1-1-2.63,3.44,3.44,0,0,1,.51-2.52,8.62,8.62,0,0,1,1.52-1.59,4.56,4.56,0,0,0,1.71-2.44,3,3,0,0,0,0-1.1s.08.08.15.26a1.82,1.82,0,0,1,.09.87,4.55,4.55,0,0,1-1.66,2.68,9.2,9.2,0,0,0-1.41,1.55,3,3,0,0,0-.4,2.21,8.78,8.78,0,0,0,1,2.47,11.21,11.21,0,0,1,1.15,2.76,3.46,3.46,0,0,1-.52,3c-.68.8-1.58,1.15-2.1,1.76a3.38,3.38,0,0,0-.81,2.12,4.9,4.9,0,0,0,.33,2,10.88,10.88,0,0,0,1.56,2.64A5.94,5.94,0,0,1,120.89,271Z" style="fill: rgb(69, 90, 100); transform-origin: 120.538px 258.35px;" id="el923hry5bbya" class="animable"></path><path d="M162.59,227.9a16.55,16.55,0,0,0-2.44-2.65,16.45,16.45,0,0,0-3.21-1.62,6,6,0,0,1,5.65,4.27Z" style="fill: rgb(67, 97, 238); transform-origin: 159.765px 225.765px;" id="eli1y71m1vge" class="animable"></path><path d="M164,218.33c.06,0,.39.36.66,1.13a5.42,5.42,0,0,1-1.61,5.85c-.64.53-1.12.69-1.15.64s.37-.34.89-.9a5.95,5.95,0,0,0,1.52-5.49A7.31,7.31,0,0,1,164,218.33Z" style="fill: rgb(69, 90, 100); transform-origin: 163.422px 222.144px;" id="elceo0fagjok6" class="animable"></path><g id="eloc7uhfomr3m"><path d="M113.25,341.34s24.85,23.6,39.62,19.32S172,345.31,172,345.31l.36-4-1.48-1L114,335.77Z" style="opacity: 0.3; transform-origin: 142.805px 348.474px;" class="animable"></path></g><path d="M98.56,319.24,103.35,307l17.17,10.79-15.3,23.59S99,333.26,98.56,319.24Z" style="fill: rgb(235, 153, 110); transform-origin: 109.54px 324.19px;" id="elgc5wfpxzwxq" class="animable"></path><path d="M117.93,285.3c8-4.18,18.34-5.38,18.34-5.38h0c3,6,12.47,6.77,18.2,2.67l4.84-3.27a16.77,16.77,0,0,1,2,.09A25.8,25.8,0,0,1,184.19,300a51.39,51.39,0,0,1,1.21,13c-.63,10.93-11.94,11.92-11.94,11.92s-.58,10.79-1.35,19.52h0a16.3,16.3,0,0,1-9.89,14.11,40.28,40.28,0,0,1-12.61,3.89,42.4,42.4,0,0,1-37.59-13c1.72-10.4,3.36-23.87,3.24-24.48a.35.35,0,0,1,0-.2l-11.21-9.95-6.36-5.34s14-20.7,20.22-24.1" style="fill: rgb(67, 97, 238); transform-origin: 141.56px 321.134px;" id="el84bva5htcr" class="animable"></path><path d="M131.83,292a5.91,5.91,0,0,0-2.77-.77,4.56,4.56,0,0,0-2.86,1,12.26,12.26,0,0,0-1.28,1.37,3.22,3.22,0,0,1-1.81,1.2,2.91,2.91,0,0,1-2.11-.56c-.58-.37-1.07-.77-1.58-1.06a3.43,3.43,0,0,0-2.93-.26,3.81,3.81,0,0,0-1.71,1.18c-.31.39-.42.65-.47.63a1.61,1.61,0,0,1,.31-.75,3.64,3.64,0,0,1,1.74-1.4,3.73,3.73,0,0,1,3.3.18c.56.3,1.06.71,1.61,1.05a2.46,2.46,0,0,0,1.75.48,2.84,2.84,0,0,0,1.53-1,10.5,10.5,0,0,1,1.35-1.4,4.82,4.82,0,0,1,3.16-1,4.63,4.63,0,0,1,2.14.61C131.66,291.78,131.85,292,131.83,292Z" style="fill: rgb(250, 250, 250); transform-origin: 123.071px 292.854px;" id="elhyky5zkiv4f" class="animable"></path><path d="M143.22,307a5.85,5.85,0,0,0-2.38-1.62,4.63,4.63,0,0,0-3,0,13.54,13.54,0,0,0-1.64.89,3.26,3.26,0,0,1-2.1.56,2.9,2.9,0,0,1-1.82-1.21c-.43-.53-.77-1.07-1.16-1.51a3.43,3.43,0,0,0-2.69-1.18,3.93,3.93,0,0,0-2,.57c-.42.27-.61.48-.65.45s.13-.28.54-.62a3.87,3.87,0,0,1,5.16.46c.43.47.78,1,1.19,1.51a2.53,2.53,0,0,0,1.5,1,2.92,2.92,0,0,0,1.78-.49,10.53,10.53,0,0,1,1.73-.9A4.76,4.76,0,0,1,141,305a4.51,4.51,0,0,1,1.84,1.26C143.14,306.67,143.24,306.94,143.22,307Z" style="fill: rgb(250, 250, 250); transform-origin: 134.498px 304.777px;" id="elxo4qc7ptgzm" class="animable"></path><path d="M168.53,285.1a6,6,0,0,0-2.87-.17,4.57,4.57,0,0,0-2.59,1.58,13,13,0,0,0-.95,1.6,3.29,3.29,0,0,1-1.52,1.57,3,3,0,0,1-2.18-.11c-.64-.24-1.21-.53-1.77-.71a3.44,3.44,0,0,0-2.92.38,3.92,3.92,0,0,0-1.42,1.51c-.22.44-.28.73-.32.72s0-.3.14-.81a3.87,3.87,0,0,1,4.67-2.25c.61.18,1.19.46,1.79.68a2.43,2.43,0,0,0,1.81.1,2.85,2.85,0,0,0,1.28-1.33,10.78,10.78,0,0,1,1-1.65,4.84,4.84,0,0,1,2.89-1.64,4.46,4.46,0,0,1,2.22.15A1.64,1.64,0,0,1,168.53,285.1Z" style="fill: rgb(250, 250, 250); transform-origin: 160.253px 287.982px;" id="el7tuvxi3zfng" class="animable"></path><path d="M156.85,301.5a5.14,5.14,0,0,0-1.79-1.28,3.44,3.44,0,0,0-2.3-.07,8.81,8.81,0,0,0-1.29.62,2.6,2.6,0,0,1-1.68.37,2.31,2.31,0,0,1-1.4-1c-.31-.43-.55-.86-.83-1.21a2.59,2.59,0,0,0-2-1,3.69,3.69,0,0,0-2.07.65s.1-.22.42-.47a3,3,0,0,1,4,.51c.32.38.58.81.87,1.2a1.87,1.87,0,0,0,1.09.82c.92.16,1.76-.67,2.72-.94a3.72,3.72,0,0,1,2.59.19C156.59,300.52,156.91,301.52,156.85,301.5Z" style="fill: rgb(250, 250, 250); transform-origin: 150.173px 299.534px;" id="elf1hb1byg4h" class="animable"></path><path d="M131.1,315.32a5.26,5.26,0,0,0-1.8-1.28A3.44,3.44,0,0,0,127,314a9.32,9.32,0,0,0-1.29.62A2.57,2.57,0,0,1,124,315a2.32,2.32,0,0,1-1.39-1c-.32-.43-.56-.86-.83-1.2a2.62,2.62,0,0,0-2-1,3.61,3.61,0,0,0-2.07.65s.09-.22.42-.47a2.83,2.83,0,0,1,1.65-.55,2.93,2.93,0,0,1,2.37,1.06c.32.38.57.81.87,1.2a1.84,1.84,0,0,0,1.08.82c.92.16,1.77-.67,2.73-.94a3.69,3.69,0,0,1,2.58.19C130.83,314.34,131.15,315.34,131.1,315.32Z" style="fill: rgb(250, 250, 250); transform-origin: 124.407px 313.374px;" id="elnz9gg67aq2j" class="animable"></path><path d="M155.17,315.64a4.8,4.8,0,0,0-2.11-.64,3.49,3.49,0,0,0-2.2.68,8.76,8.76,0,0,0-1,1,2.61,2.61,0,0,1-1.47.89,2.34,2.34,0,0,1-1.65-.52c-.44-.3-.8-.63-1.18-.87a2.61,2.61,0,0,0-2.21-.29,3.72,3.72,0,0,0-1.75,1.29s0-.24.25-.59a2.87,2.87,0,0,1,1.39-1.05,2.91,2.91,0,0,1,2.58.24c.42.25.8.58,1.21.85a1.82,1.82,0,0,0,1.29.42c.92-.14,1.45-1.2,2.27-1.77a3.76,3.76,0,0,1,2.51-.66A2.66,2.66,0,0,1,155.17,315.64Z" style="fill: rgb(250, 250, 250); transform-origin: 148.385px 316.09px;" id="elj30nouhwxp" class="animable"></path><path d="M147.22,326.62a5.22,5.22,0,0,0-2.11-.64,3.53,3.53,0,0,0-2.21.68,9.6,9.6,0,0,0-1,1,2.59,2.59,0,0,1-1.47.89,2.38,2.38,0,0,1-1.65-.51c-.44-.31-.8-.64-1.18-.87a2.58,2.58,0,0,0-2.21-.3,3.65,3.65,0,0,0-1.75,1.29,1.14,1.14,0,0,1,.24-.59,3,3,0,0,1,4-.81c.43.25.81.58,1.22.85a1.82,1.82,0,0,0,1.29.42c.92-.14,1.45-1.2,2.27-1.77a3.8,3.8,0,0,1,2.51-.66A2.69,2.69,0,0,1,147.22,326.62Z" style="fill: rgb(250, 250, 250); transform-origin: 140.43px 327.07px;" id="eleeeq15fymjc" class="animable"></path><path d="M130.43,353.88a5.31,5.31,0,0,0-1.82-1.26,3.46,3.46,0,0,0-2.3,0,9.1,9.1,0,0,0-1.28.65,2.56,2.56,0,0,1-1.67.38,2.3,2.3,0,0,1-1.41-1c-.32-.42-.57-.85-.85-1.19a2.65,2.65,0,0,0-2-1,3.57,3.57,0,0,0-2.06.69s.09-.23.41-.49a2.9,2.9,0,0,1,1.65-.56,2.93,2.93,0,0,1,2.38,1c.32.38.58.81.88,1.19a1.84,1.84,0,0,0,1.1.8c.92.15,1.75-.69,2.71-1a3.74,3.74,0,0,1,2.59.16C130.14,352.9,130.48,353.89,130.43,353.88Z" style="fill: rgb(250, 250, 250); transform-origin: 123.737px 351.988px;" id="elqie7qlq52ub" class="animable"></path><path d="M150.08,359.68A5.12,5.12,0,0,0,148,359a3.51,3.51,0,0,0-2.21.65,8.65,8.65,0,0,0-1,1,2.59,2.59,0,0,1-1.48.86,2.3,2.3,0,0,1-1.64-.53c-.44-.31-.8-.65-1.17-.89a2.63,2.63,0,0,0-2.21-.33,3.69,3.69,0,0,0-1.76,1.27s0-.24.25-.58a2.9,2.9,0,0,1,1.4-1,3,3,0,0,1,2.58.28c.42.26.8.59,1.2.87a1.89,1.89,0,0,0,1.29.44c.92-.14,1.47-1.18,2.29-1.74a3.82,3.82,0,0,1,2.52-.63A2.69,2.69,0,0,1,150.08,359.68Z" style="fill: rgb(250, 250, 250); transform-origin: 143.305px 360.083px;" id="elbn2yhnxic1p" class="animable"></path><path d="M85.32,277c.6.71,22.59,30.11,22.59,30.11l-3.09,1.76-22.57-29Z" style="fill: rgb(38, 50, 56); transform-origin: 95.08px 292.935px;" id="el4gbeq8i11sb" class="animable"></path><path d="M171.13,298s-20.62,35.57-22,36.22c-2.75,1.29-34.39-26.06-37.41-28.67-.41-.56-1.27-1.73-3-4.06,0,0-2.49-11.43-5.16-10.55s1.46,5.81-.27,10.15-9.68-6-10-6.94l-2-2.68s-2.15,6.09-2,8.64c.46,8.15,8.17,17.84,8.17,17.84s31.34,39.26,55.06,40.59c6.83.39,19.88-19.28,28-33.82,4.9-8.78,2.62-17.69-5.5-23.62Z" style="fill: rgb(255, 190, 157); transform-origin: 136.183px 324.719px;" id="elht5gfh5iubt" class="animable"></path><path d="M93.16,301.5a18.7,18.7,0,0,1-3-6c.08,0,.67,1.35,1.5,3S93.23,301.46,93.16,301.5Z" style="fill: rgb(235, 153, 110); transform-origin: 91.6623px 298.5px;" id="elt2bernuvqck" class="animable"></path><path d="M170.16,288.06c-.81.49-20,36.09-20,36.09l24.69,19.33a284.27,284.27,0,0,0,9.8-28.67c.92-3.49.45-12.82-.85-16.42-1.84-5.11-4.62-3.84-8.79-6.83Z" style="fill: rgb(67, 97, 238); transform-origin: 167.645px 315.77px;" id="el044wdtov796" class="animable"></path><g id="el0cj6vnnjcqs8"><g style="opacity: 0.7; transform-origin: 164.051px 314.729px;" class="animable"><path d="M178.27,288.06s-.24-.14-.7-.37a4.21,4.21,0,0,0-2.17-.45,5.89,5.89,0,0,0-3.22,1.34A15.92,15.92,0,0,0,169,292a55.83,55.83,0,0,0-3,5c-1,1.81-2.14,3.75-3.3,5.79-2.33,4.07-4.9,8.55-7.58,13.25-1.65,2.85-3.24,5.62-4.74,8.22l-.06-.32,16.7,13.2,4.85,3.89,1.28,1.06a2.76,2.76,0,0,1,.43.39,2.81,2.81,0,0,1-.48-.32l-1.34-1-4.94-3.78-16.81-13-.18-.14L150,324c1.5-2.6,3.09-5.37,4.72-8.23,2.7-4.69,5.28-9.15,7.62-13.22l3.34-5.77a55.17,55.17,0,0,1,3-5,15.72,15.72,0,0,1,3.34-3.48,6.14,6.14,0,0,1,3.38-1.32,4.08,4.08,0,0,1,2.23.57,3.89,3.89,0,0,1,.5.33C178.23,288,178.28,288.05,178.27,288.06Z" id="elcz1yzbuopm9" class="animable" style="transform-origin: 164.051px 314.729px;"></path></g></g><path d="M170.9,321.44a5,5,0,0,0-1.79-1.28,3.5,3.5,0,0,0-2.3-.08,8.93,8.93,0,0,0-1.29.63,2.66,2.66,0,0,1-1.68.37,2.31,2.31,0,0,1-1.4-1c-.31-.43-.55-.86-.83-1.21a2.59,2.59,0,0,0-2-1,3.69,3.69,0,0,0-2.07.65s.1-.22.42-.48a3,3,0,0,1,1.66-.54,2.91,2.91,0,0,1,2.36,1.06c.32.38.58.81.87,1.2a1.91,1.91,0,0,0,1.09.82c.92.16,1.76-.67,2.72-.94a3.72,3.72,0,0,1,2.59.18C170.64,320.45,171,321.45,170.9,321.44Z" style="fill: rgb(250, 250, 250); transform-origin: 164.228px 319.469px;" id="elzswkjy6y7ba" class="animable"></path><path d="M182.18,316.84a4.79,4.79,0,0,0-1.38-1.73,3.53,3.53,0,0,0-2.19-.69,10.67,10.67,0,0,0-1.41.26,2.64,2.64,0,0,1-1.72-.1,2.32,2.32,0,0,1-1.07-1.36c-.18-.5-.3-1-.47-1.38a2.61,2.61,0,0,0-1.66-1.5,3.68,3.68,0,0,0-2.17.07s.15-.19.53-.34a2.79,2.79,0,0,1,1.74-.08,2.93,2.93,0,0,1,2,1.66c.2.45.33.93.51,1.39a1.82,1.82,0,0,0,.83,1.07c.84.41,1.87-.16,2.87-.17a3.81,3.81,0,0,1,2.44.88A2.68,2.68,0,0,1,182.18,316.84Z" style="fill: rgb(250, 250, 250); transform-origin: 176.145px 313.364px;" id="elg0f6jbqu4bk" class="animable"></path><path d="M182.76,302.12a4.91,4.91,0,0,0-1.38-1.72,3.47,3.47,0,0,0-2.19-.69,8.17,8.17,0,0,0-1.41.26,2.58,2.58,0,0,1-1.72-.11,2.33,2.33,0,0,1-1.07-1.35c-.18-.5-.3-1-.47-1.39a2.67,2.67,0,0,0-1.66-1.5,3.68,3.68,0,0,0-2.17.07s.15-.18.53-.34a2.86,2.86,0,0,1,1.74-.08,3,3,0,0,1,2,1.66c.2.45.33.94.51,1.39a1.84,1.84,0,0,0,.83,1.08c.84.4,1.87-.17,2.87-.17a3.7,3.7,0,0,1,2.44.88A2.69,2.69,0,0,1,182.76,302.12Z" style="fill: rgb(250, 250, 250); transform-origin: 176.725px 298.646px;" id="elv1nnkqx3dj" class="animable"></path><path d="M177.3,336a5.07,5.07,0,0,0-1.38-1.72,3.48,3.48,0,0,0-2.2-.69,8.07,8.07,0,0,0-1.4.26,2.64,2.64,0,0,1-1.72-.1,2.38,2.38,0,0,1-1.07-1.36c-.19-.5-.3-1-.48-1.39a2.65,2.65,0,0,0-1.65-1.5,3.53,3.53,0,0,0-2.17.08s.15-.19.53-.35a3,3,0,0,1,3.73,1.58c.21.45.34.94.52,1.39a1.86,1.86,0,0,0,.82,1.08c.85.4,1.88-.17,2.88-.17a3.7,3.7,0,0,1,2.44.88A2.69,2.69,0,0,1,177.3,336Z" style="fill: rgb(250, 250, 250); transform-origin: 171.265px 332.529px;" id="elhi3keaxntk" class="animable"></path></g><defs>     <filter id="active" height="200%">         <feMorphology in="SourceAlpha" result="DILATED" operator="dilate" radius="2"></feMorphology>                <feFlood flood-color="#32DFEC" flood-opacity="1" result="PINK"></feFlood>        <feComposite in="PINK" in2="DILATED" operator="in" result="OUTLINE"></feComposite>        <feMerge>            <feMergeNode in="OUTLINE"></feMergeNode>            <feMergeNode in="SourceGraphic"></feMergeNode>        </feMerge>    </filter>    <filter id="hover" height="200%">        <feMorphology in="SourceAlpha" result="DILATED" operator="dilate" radius="2"></feMorphology>                <feFlood flood-color="#ff0000" flood-opacity="0.5" result="PINK"></feFlood>        <feComposite in="PINK" in2="DILATED" operator="in" result="OUTLINE"></feComposite>        <feMerge>            <feMergeNode in="OUTLINE"></feMergeNode>            <feMergeNode in="SourceGraphic"></feMergeNode>        </feMerge>            <feColorMatrix type="matrix" values="0   0   0   0   0                0   1   0   0   0                0   0   0   0   0                0   0   0   1   0 "></feColorMatrix>    </filter></defs></svg>